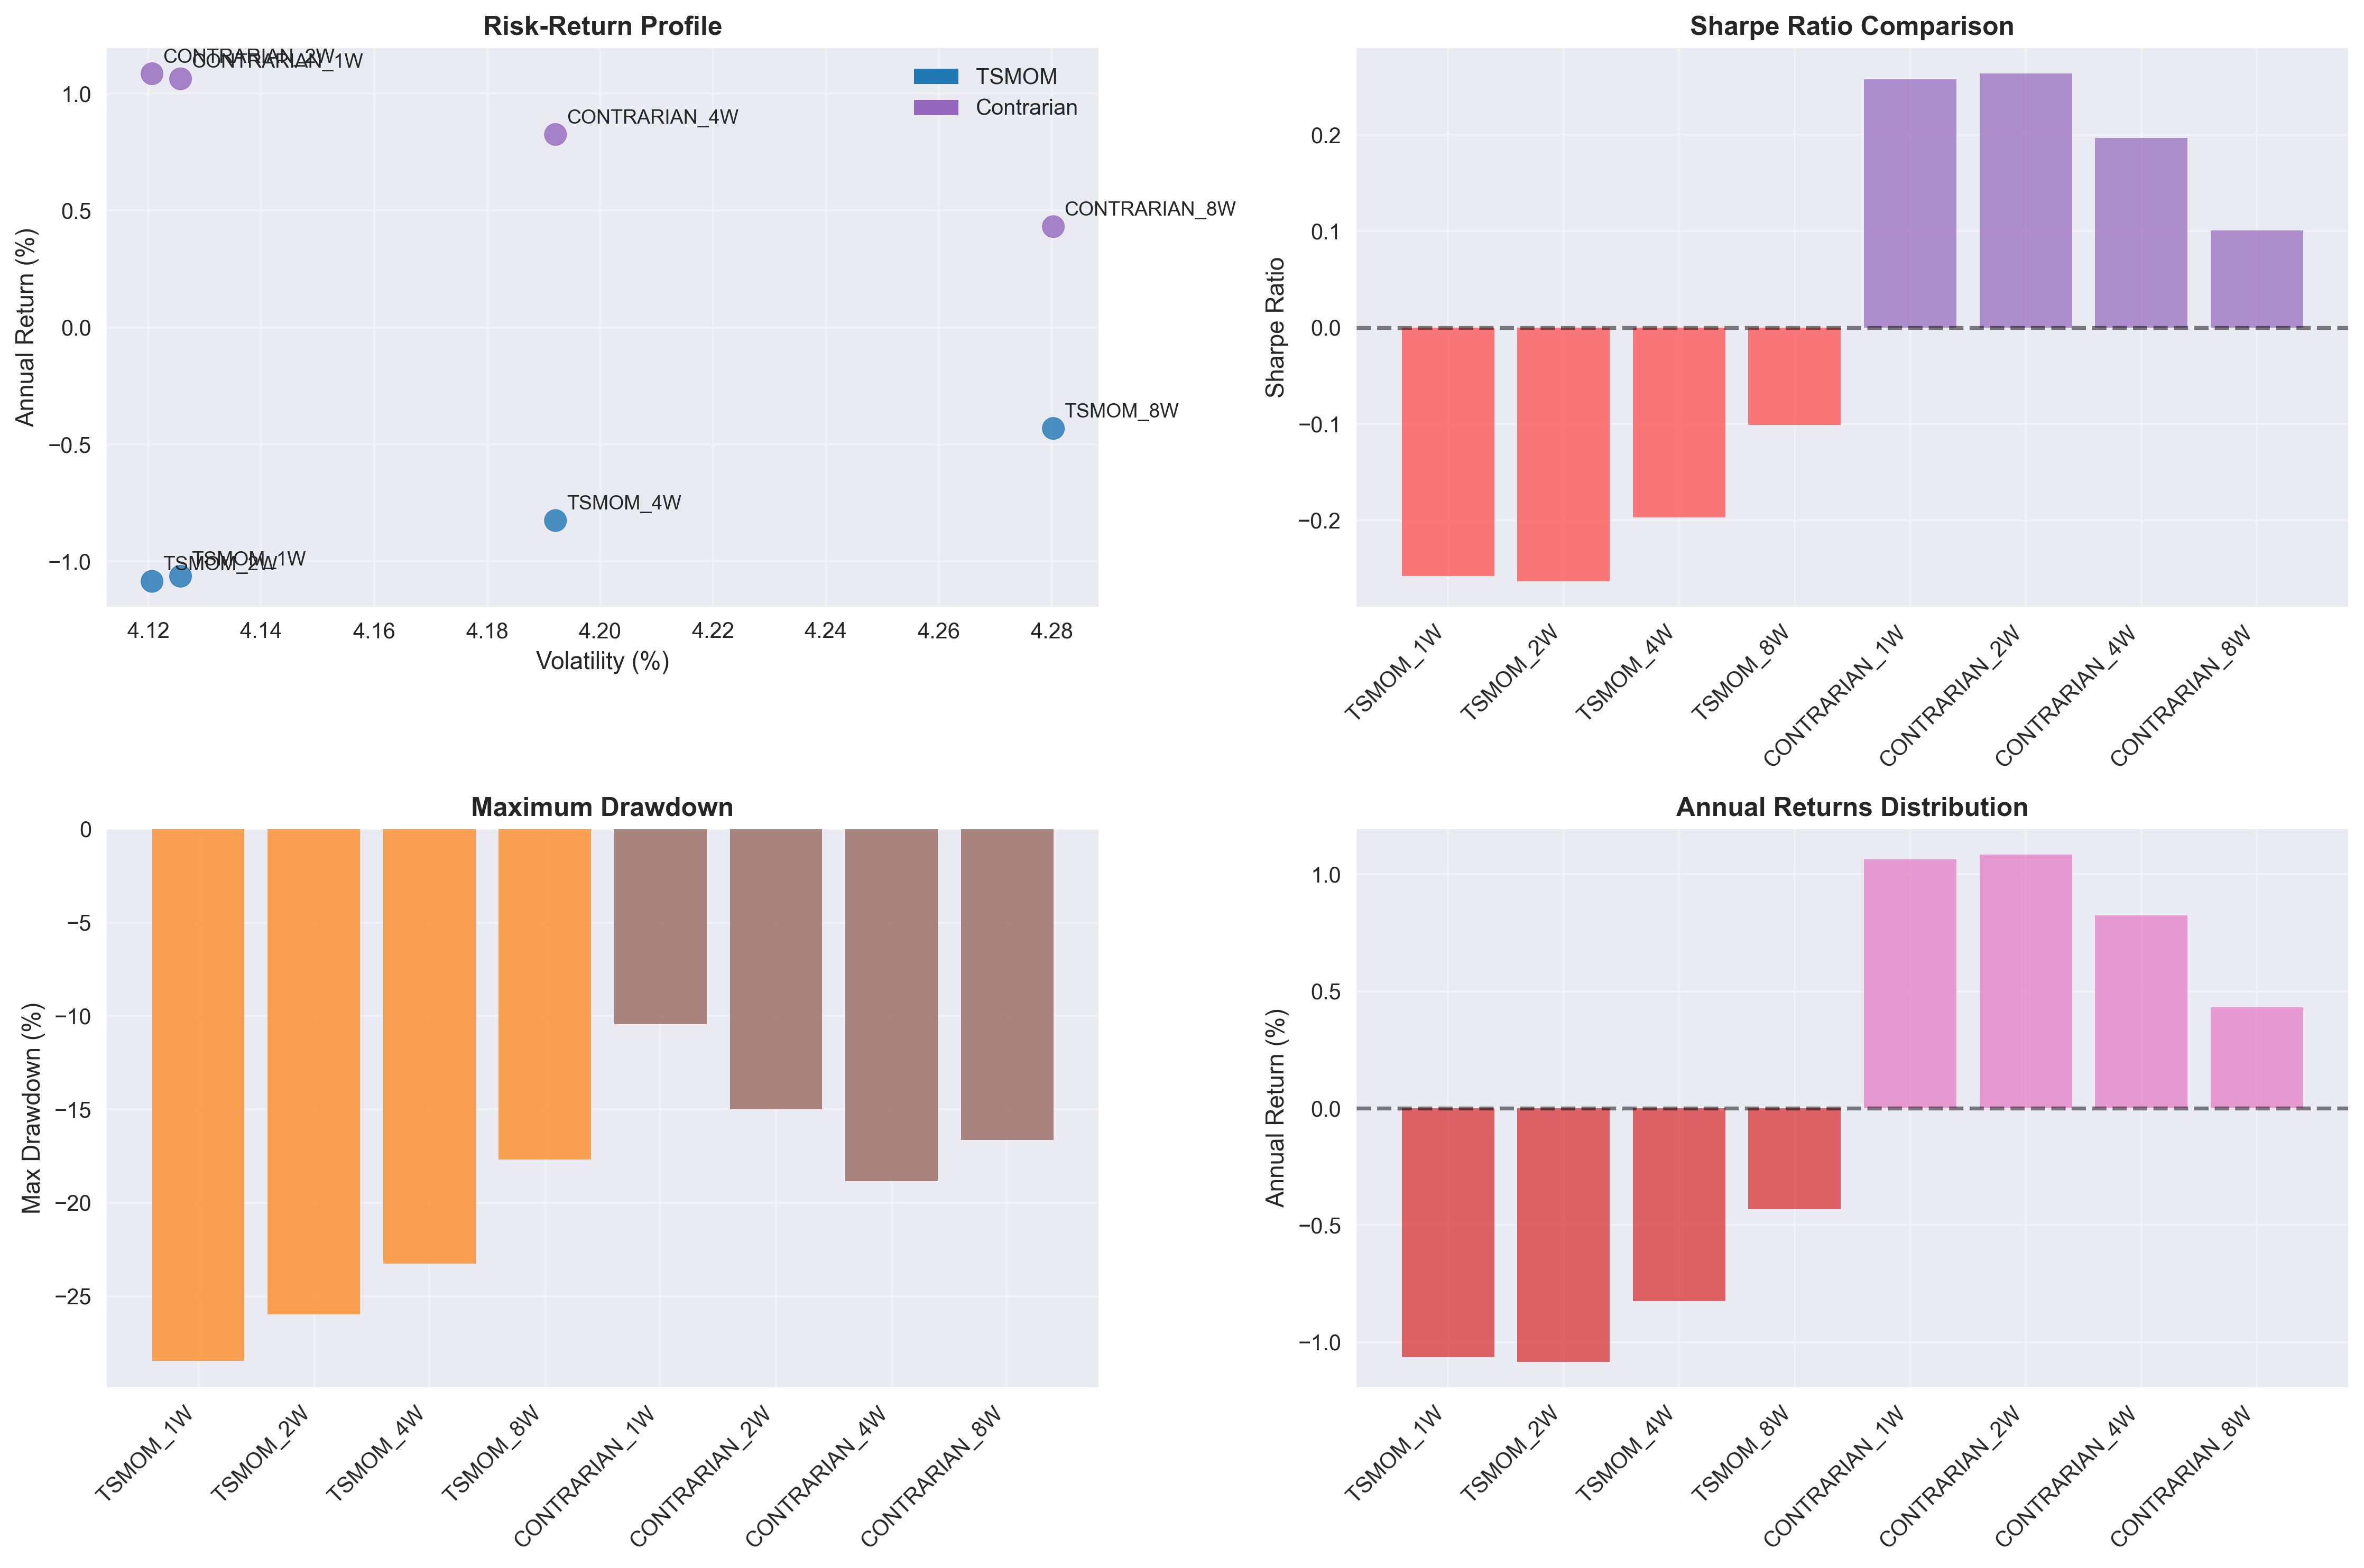

The data file committed next to this chart (first rows):
, Total Return, Annual Return, Volatility, Sharpe Ratio, Max Drawdown
TSMOM_1W, -25.57%, -1.06%, 4.13%, -0.26, -28.46%
TSMOM_2W, -25.97%, -1.09%, 4.12%, -0.26, -25.97%
TSMOM_4W, -20.92%, -0.83%, 4.19%, -0.2, -23.27%
TSMOM_8W, -12.57%, -0.43%, 4.28%, -0.1, -17.69%
CONTRARIAN_1W, 28.59%, 1.06%, 4.13%, 0.26, -10.44%
CONTRARIAN_2W, 29.3%, 1.09%, 4.12%, 0.26, -15.0%
CONTRARIAN_4W, 20.86%, 0.83%, 4.19%, 0.2, -18.85%
CONTRARIAN_8W, 9.12%, 0.43%, 4.28%, 0.1, -16.63%
